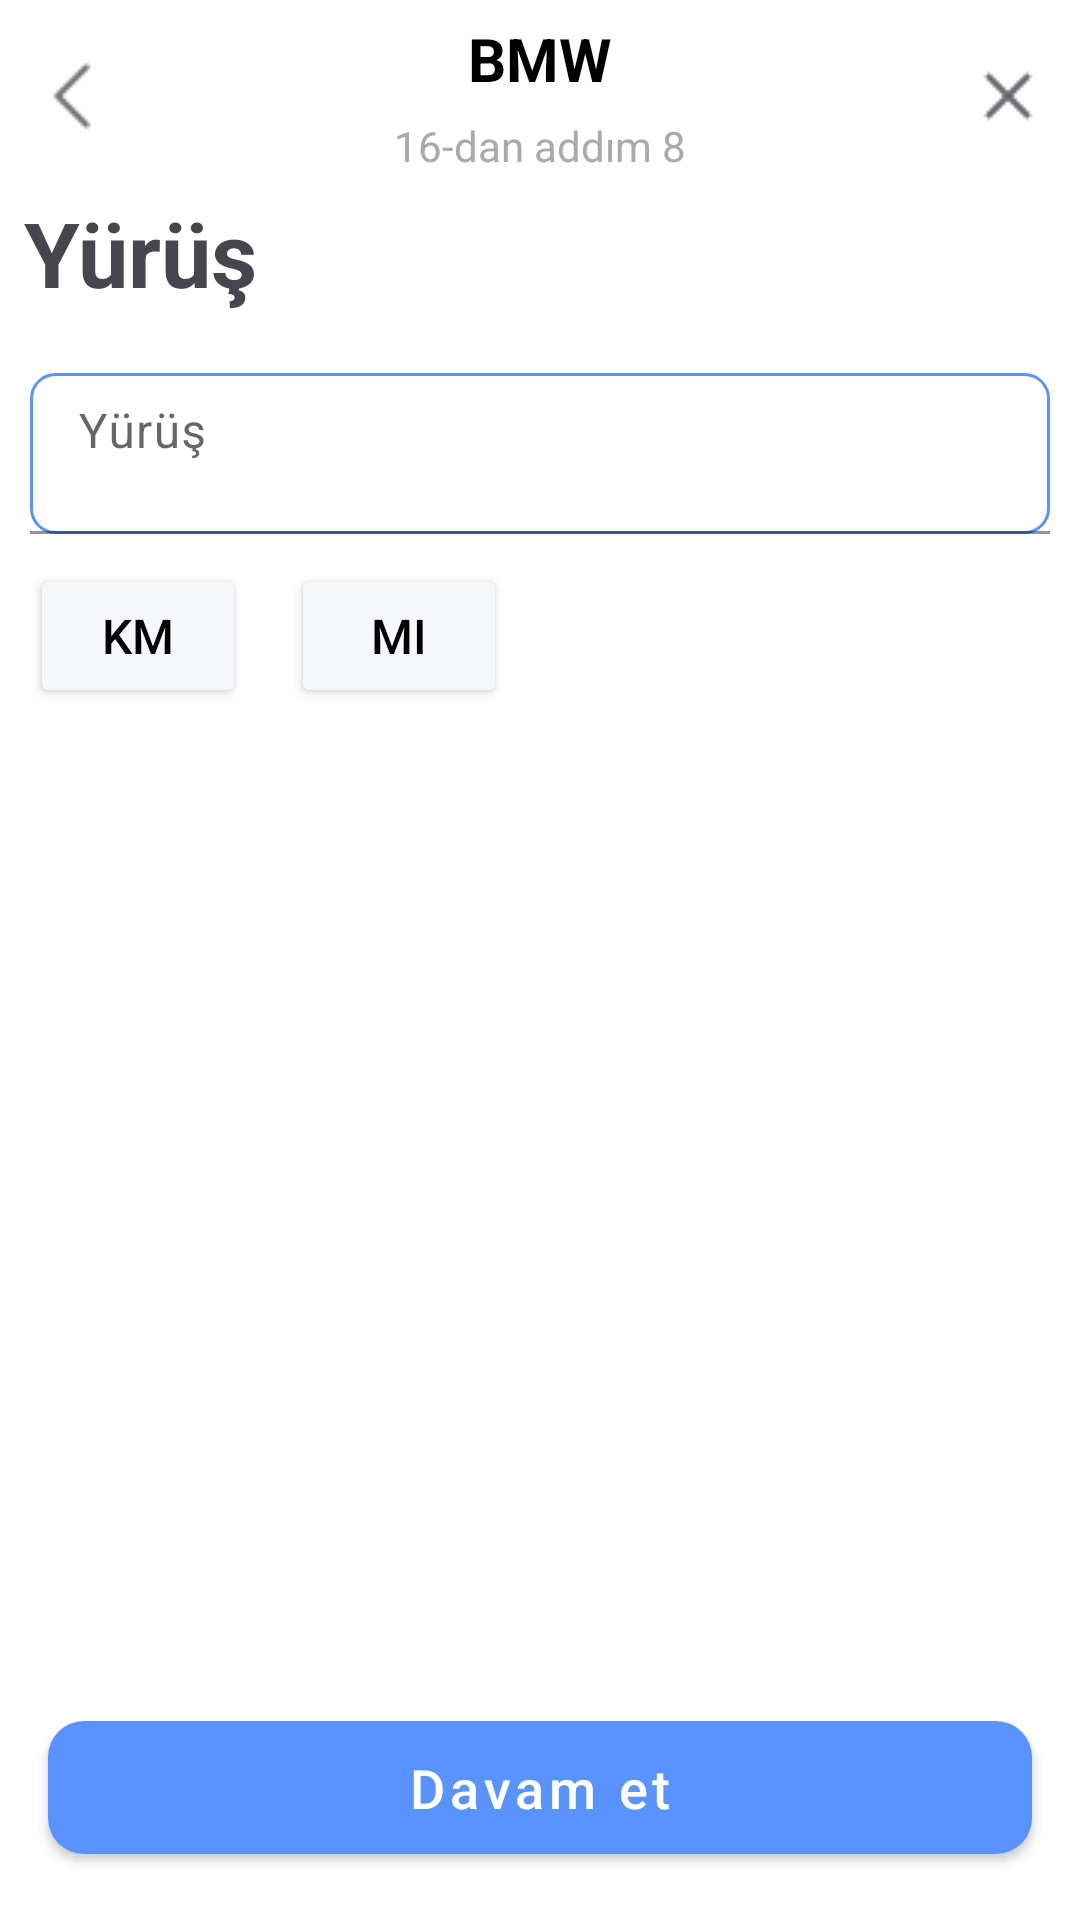

Here is an Android app screen rendered from its layout file. Give the layout XML and the strings, colors and styles it references.
<!-- AndroidManifest.xml: application theme Theme.TurboazApp -->
<!-- res/layout/fragment_new_announcement8.xml -->
<androidx.constraintlayout.widget.ConstraintLayout xmlns:android="http://schemas.android.com/apk/res/android"
    xmlns:app="http://schemas.android.com/apk/res-auto"
    android:layout_width="match_parent"
    android:layout_height="match_parent"
    android:layout_marginTop="24dp"
    android:background="@android:color/white">

    <com.google.android.material.appbar.AppBarLayout
        android:id="@+id/appBarLayout"
        android:layout_width="0dp"
        android:layout_height="wrap_content"
        android:background="@android:color/white"
        android:elevation="4dp"
        app:layout_constraintEnd_toEndOf="parent"
        app:layout_constraintStart_toStartOf="parent"
        app:layout_constraintTop_toTopOf="parent">

        <androidx.constraintlayout.widget.ConstraintLayout
            android:layout_width="match_parent"
            android:layout_height="?attr/actionBarSize">


            <ImageView
                android:id="@+id/cancelButton"
                android:layout_width="wrap_content"
                android:layout_height="wrap_content"
                android:contentDescription="Back"
                android:padding="12dp"
                android:src="@drawable/cancel"
                app:layout_constraintBottom_toBottomOf="parent"
                app:layout_constraintEnd_toEndOf="parent"
                app:layout_constraintTop_toTopOf="parent" />

            <ImageView
                android:id="@+id/backButton"
                android:layout_width="wrap_content"
                android:layout_height="wrap_content"
                android:contentDescription="Back"
                android:padding="12dp"
                android:src="@drawable/back"
                app:layout_constraintBottom_toBottomOf="parent"
                app:layout_constraintStart_toStartOf="parent"
                app:layout_constraintTop_toTopOf="parent" />

            
            <TextView
                android:id="@+id/titleText"
                android:layout_width="wrap_content"
                android:layout_height="wrap_content"
                android:text="BMW"
                android:textColor="@android:color/black"
                android:textSize="20sp"
                android:textStyle="bold"
                app:layout_constraintBottom_toTopOf="@id/subtitleText"
                app:layout_constraintEnd_toEndOf="parent"
                app:layout_constraintStart_toStartOf="parent"
                app:layout_constraintTop_toTopOf="parent" />

            
            <TextView
                android:id="@+id/subtitleText"
                android:layout_width="wrap_content"
                android:layout_height="wrap_content"
                android:text="16-dan addım 8"
                android:textColor="@android:color/darker_gray"
                android:textSize="14sp"
                app:layout_constraintBottom_toBottomOf="parent"
                app:layout_constraintEnd_toEndOf="parent"
                app:layout_constraintStart_toStartOf="parent"
                app:layout_constraintTop_toBottomOf="@id/titleText" />

        </androidx.constraintlayout.widget.ConstraintLayout>
    </com.google.android.material.appbar.AppBarLayout>

    <TextView
        android:id="@+id/YurusText"
        android:layout_width="wrap_content"
        android:layout_height="wrap_content"
        android:layout_marginHorizontal="8dp"
        android:text="Yürüş"
        android:textSize="30sp"
        android:textStyle="bold"
        app:layout_constraintStart_toStartOf="@id/yurusEditTxt"
        app:layout_constraintTop_toBottomOf="@id/appBarLayout" />

    <com.google.android.material.textfield.TextInputLayout
        android:id="@+id/yurusEditTxt"
        style="@style/Widget.MaterialComponents.TextInputLayout.FilledBox.Dense"
        android:layout_width="match_parent"
        android:layout_height="wrap_content"
        android:layout_marginTop="20dp"
        android:hint="Yürüş"
        app:expandedHintEnabled="false"
        app:hintAnimationEnabled="false"
        app:hintEnabled="true"
        app:hintTextAppearance="@style/CustomHintStyle"
        app:layout_constraintTop_toBottomOf="@id/YurusText">

        <com.google.android.material.textfield.TextInputEditText
            android:layout_width="match_parent"
            android:layout_height="wrap_content"
            android:layout_marginHorizontal="10dp"
            android:background="@drawable/yurus_background"
            android:inputType="numberDecimal" />
    </com.google.android.material.textfield.TextInputLayout>

    <Button
        android:id="@+id/kmBtn"
        android:layout_width="72dp"
        android:layout_height="wrap_content"
        android:layout_marginHorizontal="10dp"
        android:layout_marginTop="10dp"
        android:backgroundTint="@color/light_gray"
        android:text="km"
        android:textColor="@color/black"
        android:textSize="16sp"
        app:layout_constraintStart_toStartOf="@id/yurusEditTxt"
        app:layout_constraintTop_toBottomOf="@id/yurusEditTxt" />

    <Button
        android:id="@+id/mlBtn"
        android:layout_width="72dp"
        android:layout_height="wrap_content"
        android:layout_marginStart="15dp"
        android:layout_marginTop="10dp"
        android:backgroundTint="@color/light_gray"
        android:text="mi"
        android:textColor="@color/black"
        android:textSize="16sp"
        app:layout_constraintStart_toEndOf="@id/kmBtn"
        app:layout_constraintTop_toBottomOf="@id/yurusEditTxt" />


    <com.google.android.material.button.MaterialButton
        android:id="@+id/btnDavamEt"
        style="@style/Widget.MaterialComponents.Button"
        android:layout_width="0dp"
        android:layout_height="wrap_content"
        android:layout_margin="16dp"
        android:paddingVertical="10dp"
        android:text="Davam et"
        android:textAllCaps="false"
        android:textColor="@android:color/white"
        android:textSize="18sp"
        app:backgroundTint="@color/dark_blue"
        app:cornerRadius="12dp"
        app:layout_constraintBottom_toBottomOf="parent"
        app:layout_constraintEnd_toEndOf="parent"
        app:layout_constraintStart_toStartOf="parent" />


</androidx.constraintlayout.widget.ConstraintLayout>
<!-- resources referenced by this layout -->
<resources>
  <color name="black">#FF000000</color>
  <color name="dark_blue">#5993ff</color>
  <color name="light_gray">#f6f7fb</color>
  <!-- drawable back: png bitmap (drawable, 209 bytes) -->
  <!-- drawable cancel: png bitmap (drawable, 239 bytes) -->
  <!-- drawable yurus_background (drawable) -->
  <shape xmlns:android="http://schemas.android.com/apk/res/android">
      <solid android:color="#FFFFFF"/> 
      <stroke android:width="1dp" android:color="@color/dark_blue"/> 
      <corners android:radius="8dp"/> 
  </shape>
  <style name="CustomHintStyle" parent="@style/TextAppearance.MaterialComponents.Caption">
          <item name="android:textSize">16sp</item>
          <item name="android:textColor">@color/black</item>
      </style>
  <style name="Theme.TurboazApp" parent="Base.Theme.TurboazApp" />
  <style name="Base.Theme.TurboazApp" parent="Theme.Material3.Light.NoActionBar">
          
          <item name="colorPrimary">@color/red</item>
          <item name="colorOnPrimary">@color/white</item>
  
          
          <item name="android:colorBackground">@color/white</item>
          <item name="colorSurface">@color/light_gray</item>
          <item name="colorOnSurface">@color/black</item>
  
          
          <item name="android:statusBarColor">@color/white</item>
          <item name="android:windowLightStatusBar">true</item>
  
          
          <item name="android:navigationBarColor">@color/white</item>
          <item name="android:windowLightNavigationBar" tools:targetApi="o">true</item>
      </style>
  <color name="red">#c81016</color>
  <color name="white">#FFFFFFFF</color>
</resources>
